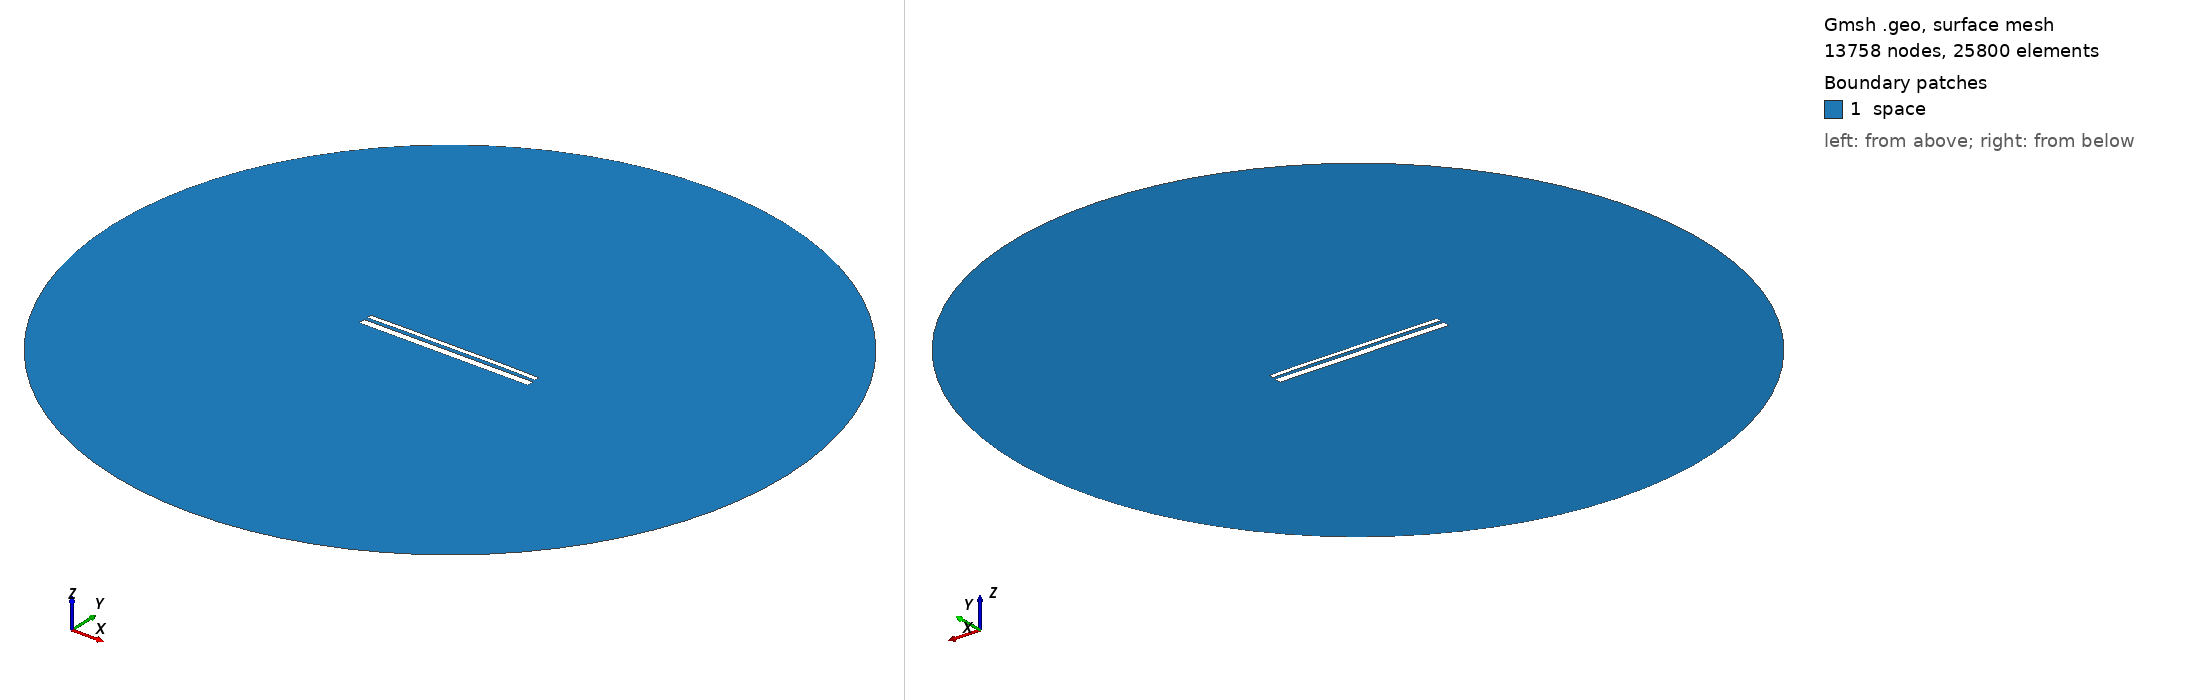

Gmsh geometry script, surface-meshed: 13758 nodes, 25800 surface elements. Boundary patches (legend numbers): 1 space. Left view from above one corner, right view from below the opposite corner. Legend entries are the model's physical surfaces. The drawing asked Gmsh for element sizes between 1% and 20% of the model's largest extent; the script's own settings can give other sizes.

=== 12989.geo (drawn) ===
//---------------------------------------
// Geometry kernel
//---------------------------------------

SetFactory("OpenCASCADE");



//---------------------------------------
// Parameters of the geometry
//---------------------------------------

// Overetch of the upper plate
overetch = 0.5;

// Distance between the plates
distance = 1.5;

// Discretization over the x axis (for the deformation)
nx = 50; 

// Length of the plate
L = 100 - overetch; 

// Number of modes
n = 4; 

// 1st mode coefficient
coeff(1) = 0.07499999999999998;
beta(1) = 0.596864 * 3.1415926535 / L;

// 2nd mode coefficient
coeff(2) = 0.15;
beta(2) = 1.49418 * 3.1415926535 / L;

// 3rd mode coefficient
coeff(3) = 0.0;
beta(3) = 2.50025 * 3.1415926535 / L;

// 4th mode coefficient
coeff(4) = 0.07499999999999998;
beta(4) = 3.49999 * 3.1415926535 / L;



//---------------------------------------
// Upper plate (deformed rectangle)
//---------------------------------------

// Coordiantes of the upper plate
xmin = -50;
xmax = 50 - overetch;

// Height of the upper plate
yheight = 4 - 2 * overetch;

// Indexes of the points
UpperID[] = {};
LowerID[] = {};
LeftID[] = {};
RightID[] = {};

// Point index
p = 1;

// Horizontal edges
For i In {1:nx}
    x = xmin + (i-1)*(xmax - xmin)/(nx-1);

    y_bottom = distance / 2 + overetch;
    For j In {1:n}
        C = (Cosh(beta(j)*L) + Cos(beta(j)*L)) / (Sinh(beta(j)*L) + Sin(beta(j)*L));
        y_bottom  = y_bottom + coeff(j) * (Cosh(beta(j)*(x+50)) - Cos(beta(j)*(x+50)) - C * (Sinh(beta(j)*(x+50)) - Sin(beta(j)*(x+50))));
    EndFor

    y_top = y_bottom + yheight;

    Point(p) = {x, y_top, 0, 1.0};
    UpperID[i] = p;
    p = p + 1;

    Point(p) = {x, y_bottom, 0, 1.0};
    LowerID[i] = p;
    p = p + 1;
EndFor

// Create point lists
UpperPts[] = {}; LowerPts[] = {};
For i In {1:nx}
  UpperPts[] += {UpperID[i]};
  LowerPts[] += {LowerID[i]};
EndFor

// Build splines
Spline(1) = {UpperPts[]};
Spline(2) = {LowerPts[]};
Line(3) = {LowerPts[nx-1], UpperPts[nx-1]};
Line(4) = {LowerPts[0], UpperPts[0]};

// Build the plane surface
Curve Loop(1) = {2, 3, -1, -4};
Plane Surface(1) = {1};



//---------------------------------------
// Lower plate (rectangle)
//---------------------------------------

// Vertices
Point(1001) = {-50, -1, 0, 1.0};
Point(1002) = { 50, -1, 0, 1.0};
Point(1003) = { 50,  -5, 0, 1.0};
Point(1004) = {-50,  -5, 0, 1.0};

// Edges
Line(5) = {1001, 1002};
Line(6) = {1002, 1003};
Line(7) = {1003, 1004};
Line(8) = {1004, 1001};

// Plane surface
Line Loop(2) = {5, 6, 7, 8};
Plane Surface(2) = {2}; 



//---------------------------------------
// Outer (fictious) boundary
//---------------------------------------

// Points
Point(1005) = {0, 0, 0};       // Center
Point(1006) = {200, 0, 0};     // Start point
Point(1007) = {0, 200, 0};     // 90 degrees
Point(1008) = {-200, 0, 0};    // 180 degrees
Point(1009) = {0, -200, 0};    // 270 degrees

// Circle arcs (each needs start, center, end)
Circle(9) = {1006, 1005, 1007};
Circle(10) = {1007, 1005, 1008};
Circle(11) = {1008, 1005, 1009};
Circle(12) = {1009, 1005, 1006};

// Plane surface for the entire domain
Curve Loop(3) = {9, 10, 11, 12};
Surface(3) = {3};

// Subtract the plates from the whole domain to obtain the actual domain where we want to solve the equations
BooleanDifference{ Surface{3}; Delete; }{ Surface{1}; Surface{2}; Delete; }




//---------------------------------------
// Transfinite Lines/Curves
//---------------------------------------

// Set the number of points on the boundaries
r = 7;

// Plates
Transfinite Curve {1, 2} = 50*r Using Progression 1;
Transfinite Curve {3, 4} = 2*r Using Progression 1;
Transfinite Line {5, 7} = 50*r Using Progression 1;
Transfinite Line {6, 8} = 2*r Using Progression 1;

// Outer boundary
Transfinite Line {9, 10, 11, 12} = 20 Using Progression 1;



//---------------------------------------
// Physical groups
//---------------------------------------                

// Physical curves (boundaries)
Physical Line("force_segment", 10) = {2};
Physical Line("upper_plate", 11) = {1, 3, 4};
Physical Line("lower_plate", 12) = {5, 6, 7, 8};
Physical Line("boundary", 20) = {9, 10, 11, 12};

// Physical Surfaces
Physical Surface("space", 30) = {3};



//---------------------------------------
// 6. Generate the Mesh
//---------------------------------------

// 2D mesh generation
Mesh 2;
